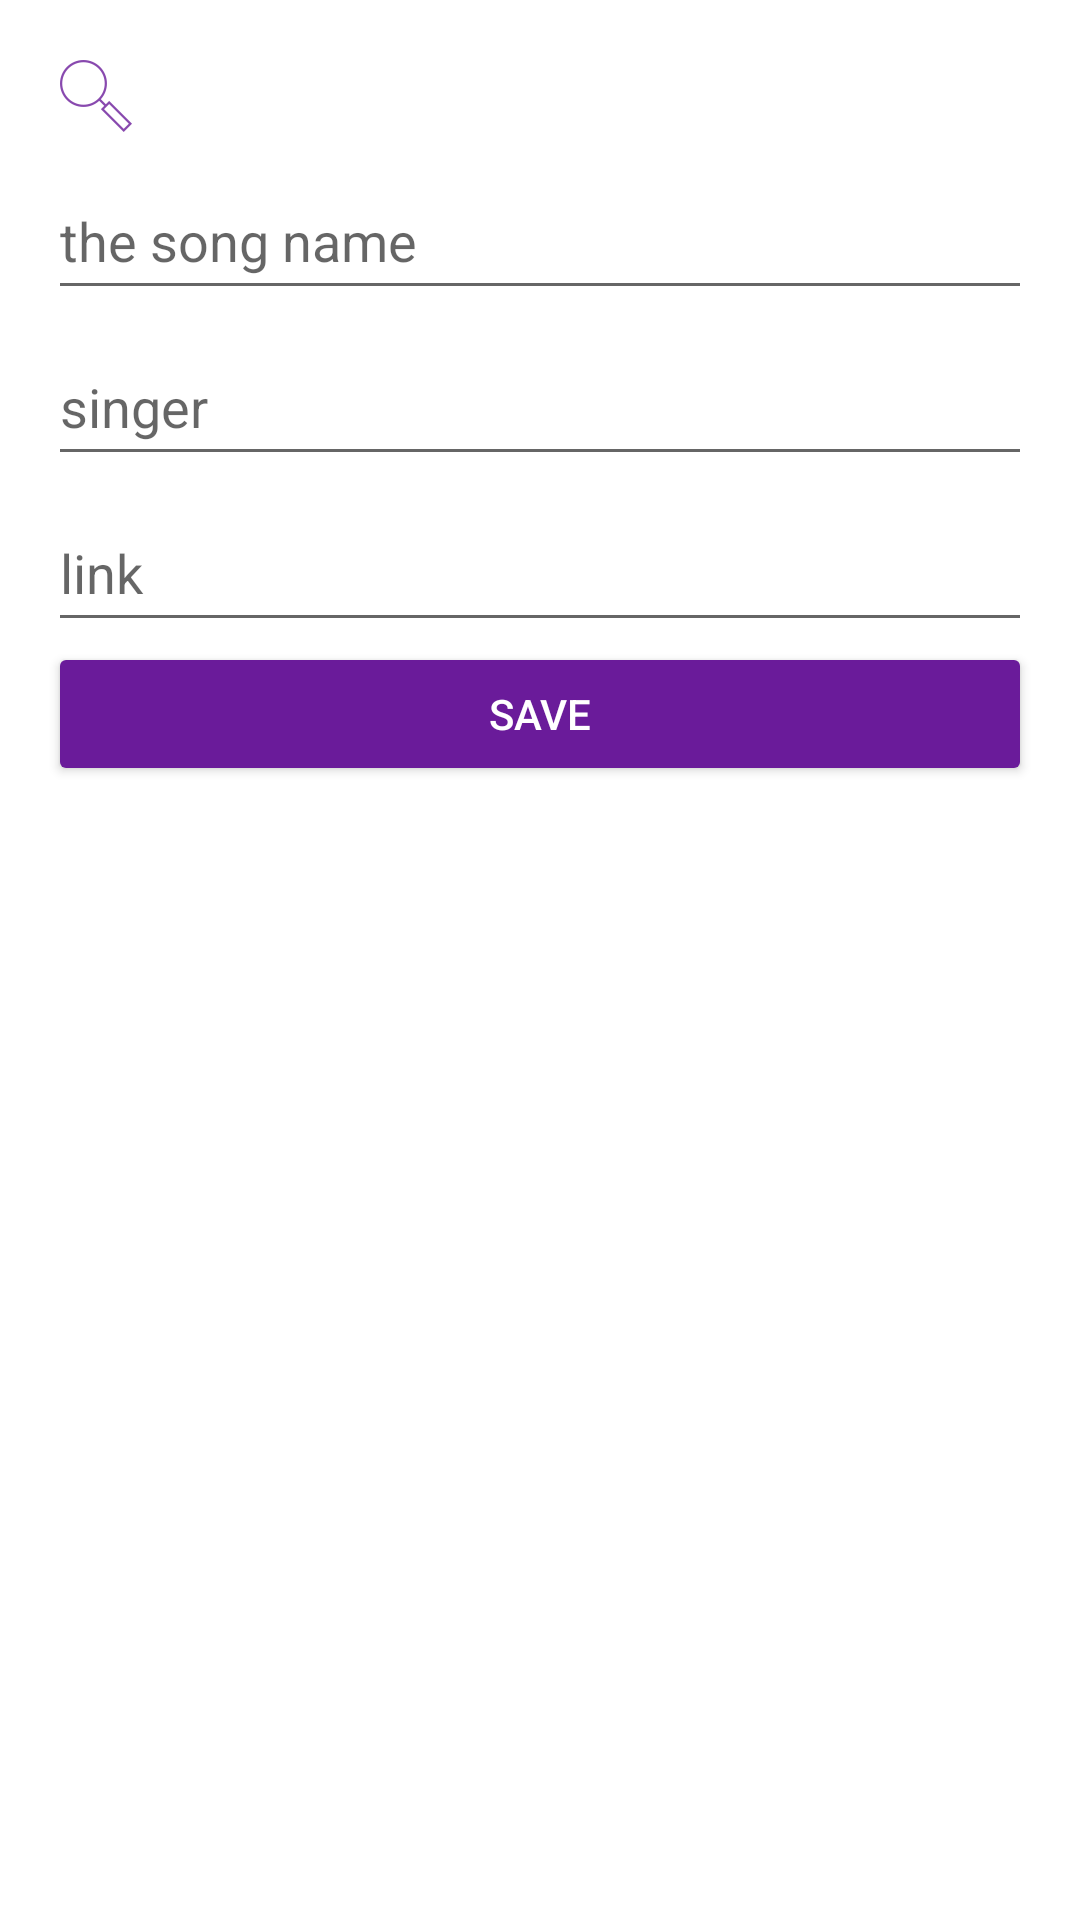

The Android layout XML behind this screen, and the referenced resources:
<!-- AndroidManifest.xml: application theme MyTheme -->
<!-- res/layout/activity_song.xml -->
<?xml version="1.0" encoding="utf-8"?>
<RelativeLayout xmlns:android="http://schemas.android.com/apk/res/android"
    xmlns:tools="http://schemas.android.com/tools"
    xmlns:app="http://schemas.android.com/apk/res-auto"
    android:id="@+id/activity_song"
    android:layout_width="match_parent"
    android:layout_height="match_parent"
    android:paddingBottom="@dimen/activity_vertical_margin"
    android:paddingLeft="@dimen/activity_horizontal_margin"
    android:paddingRight="@dimen/activity_horizontal_margin"
    android:paddingTop="@dimen/activity_vertical_margin"
    tools:context="com.example.singold.MyActivities.AddSongActivity">
    <ProgressBar
        style="?android:attr/progressBarStyle"
        android:layout_width="wrap_content"
        android:layout_height="wrap_content"
        android:id="@+id/progressBar"
        android:layout_centerHorizontal="true"
        android:visibility="gone"
        android:layout_marginTop="50dp" />

    <ScrollView
        android:layout_width="match_parent"
        android:layout_height="wrap_content"
        android:layout_alignParentTop="true"
        android:layout_alignParentStart="true">

    <LinearLayout
        android:orientation="vertical"
        android:layout_width="match_parent"
        android:layout_height="match_parent"
        android:layout_alignParentTop="true"
        android:layout_alignParentStart="true">

        <ImageButton
            android:layout_width="wrap_content"
            android:layout_height="wrap_content"
            app:srcCompat="@drawable/ic_search2"
            android:background="@color/shafaf"
            android:id="@+id/sear"

            />


            <android.support.design.widget.TextInputLayout
                android:id="@+id/theSongNamerapper"
                android:layout_width="match_parent"
                android:layout_height="match_parent">

                <EditText
                    android:layout_width="match_parent"
                    android:layout_height="wrap_content"
                    android:inputType="textPersonName"
                    android:ems="10"
                    android:id="@+id/theSongName"
                    android:hint="@string/songN" />

            </android.support.design.widget.TextInputLayout>




        <android.support.design.widget.TextInputLayout
            android:id="@+id/singerrapper"
            android:layout_width="match_parent"
            android:layout_height="wrap_content">

            <EditText
                android:layout_width="match_parent"
                android:layout_height="wrap_content"
                android:inputType="textPersonName"
                android:ems="10"
                android:id="@+id/singer"
                android:hint="@string/singer" />

        </android.support.design.widget.TextInputLayout>

        <android.support.design.widget.TextInputLayout
            android:paddingTop="0dp"
            android:id="@+id/linkrapper"
            android:layout_width="match_parent"
            android:layout_height="wrap_content">
        <EditText
            android:layout_width="match_parent"
            android:layout_height="wrap_content"
            android:inputType="textPersonName"
            android:ems="10"
            android:id="@+id/link"
            android:hint="@string/link" />
        </android.support.design.widget.TextInputLayout>

        <Button
            android:text="@string/save"
            android:layout_width="match_parent"
            android:layout_height="wrap_content"
            android:onClick="OnClick"
            android:id="@+id/save" />


    </LinearLayout>

    </ScrollView>

</RelativeLayout>
<!-- resources referenced by this layout -->
<resources>
  <color name="shafaf">#00000000</color>
  <dimen name="activity_horizontal_margin">16dp</dimen>
  <dimen name="activity_vertical_margin">16dp</dimen>
  <!-- drawable ic_search2: png bitmap (drawable-hdpi, 774 bytes) -->
  <string name="link">Link</string>
  <string name="save">save</string>
  <string name="singer">Singer</string>
  <string name="songN">The Song Name</string>
  <style name="MyTheme" parent="Theme.AppCompat.Light">
          <item name="colorAccent">@color/accent_material_light_1</item>
          <item name="colorPrimary">@color/colorPurple</item>
          <item name="android:statusBarColor">@color/colorPurple</item>
  
          <item name="android:navigationBarColor">@color/colorPurple</item>
          <item name="android:textColorPrimary">@color/cardview_light_background</item>
          <item name="colorButtonNormal">#6a1b9a</item>
          <item name="android:textColorSecondaryInverse">@color/dot_light_screen4</item>
          <item name="android:windowBackground">@color/cardview_light_background</item>
          <item name="colorPrimaryDark">@color/background_material_light</item>
          <item name="android:colorBackground">@color/background_material_light</item>
          <item name="editTextStyle">@style/editTextStyle</item>
          <item name="android:windowSoftInputMode">stateHidden</item>
  
          <item name="actionOverflowMenuStyle">@style/CMOptionsMenu</item>
  
  
      </style>
  <color name="accent_material_light_1">#6a1b9a</color>
  
      //intro//
  <color name="colorPurple">#6a1b9a</color>
  <color name="dot_light_screen4">#6a1b9a</color>
  <color name="background_material_light">#fafafa</color>
  <style name="editTextStyle" parent="@style/Widget.AppCompat.EditText">
          <item name="android:textColor">@android:color/black</item>
          <item name="android:paddingTop">10dp</item>
          <item name="android:paddingBottom">10dp</item>
      </style>
  
  
      //intro//
  <style name="CMOptionsMenu" parent="Widget.AppCompat.PopupMenu.Overflow">
          <item name="android:popupBackground">@color/colorPurple</item>
      </style>
</resources>
